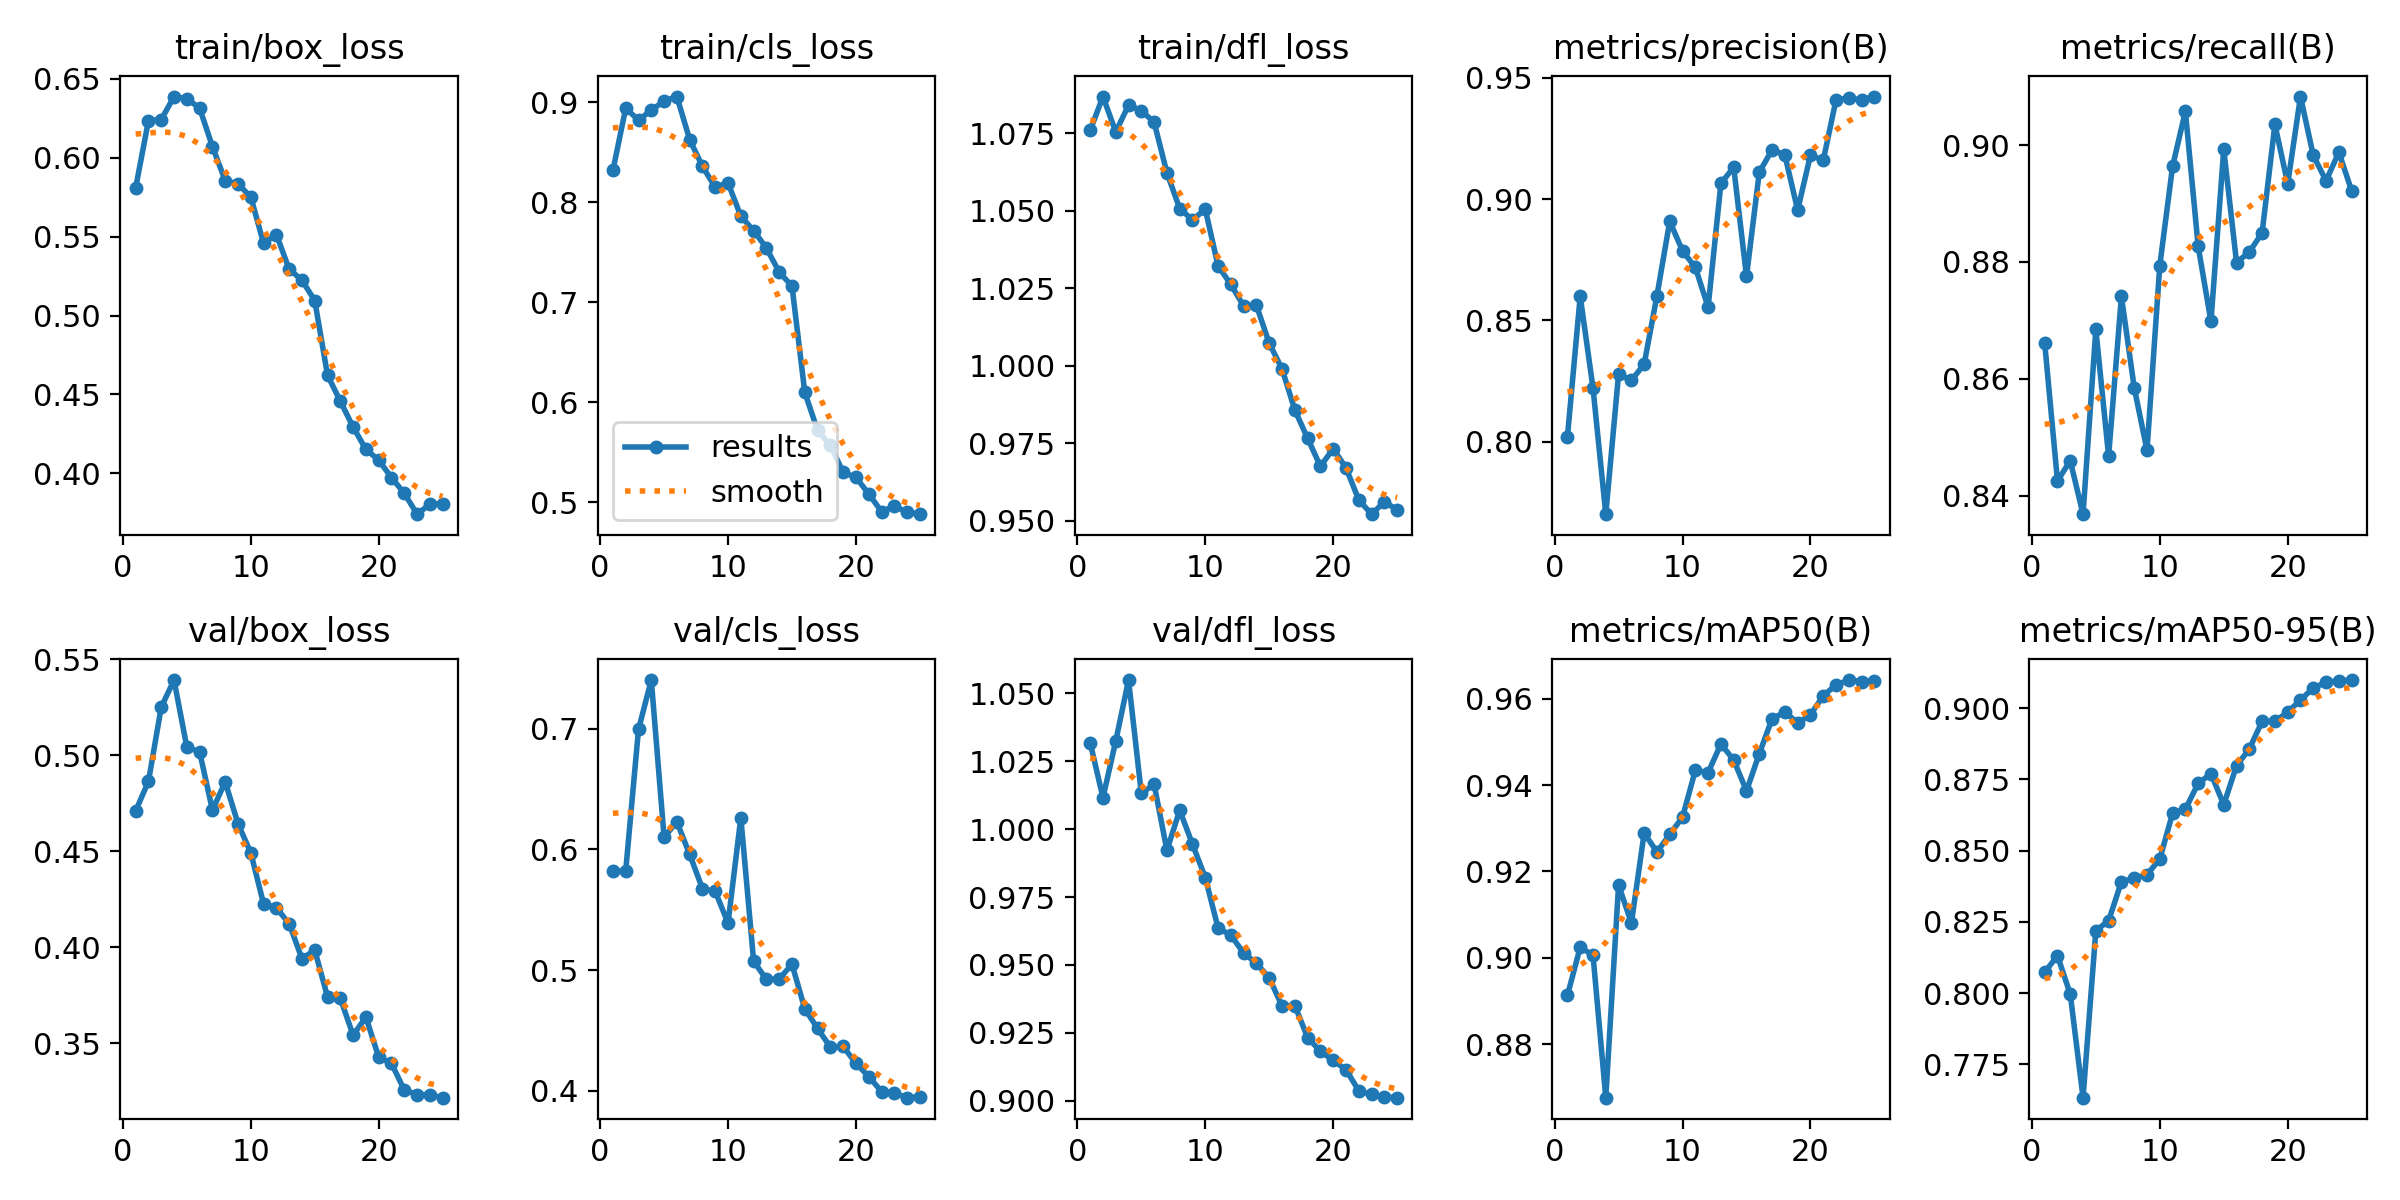

The file beside this chart, header and first rows:
epoch, time, train/box_loss, train/cls_loss, train/dfl_loss, metrics/precision(B), metrics/recall(B), metrics/mAP50(B), metrics/mAP50-95(B), val/box_loss, val/cls_loss, val/dfl_loss, lr/pg0, lr/pg1, lr/pg2
1, 186.9, 0.5809, 0.8317, 1.076, 0.802, 0.8662, 0.8913, 0.8073, 0.4711, 0.5816, 1.032, 0.001656, 0.001656, 0.001656
2, 380.4, 0.6234, 0.8939, 1.087, 0.86, 0.8426, 0.9024, 0.8132, 0.4865, 0.5822, 1.012, 0.003309, 0.003309, 0.003309
3, 581.2, 0.6241, 0.8819, 1.075, 0.8222, 0.846, 0.9006, 0.7997, 0.5251, 0.6993, 1.032, 0.004911, 0.004911, 0.004911
4, 792.2, 0.6387, 0.892, 1.084, 0.7702, 0.8368, 0.8676, 0.7633, 0.5392, 0.7402, 1.055, 0.004825, 0.004825, 0.004825
5, 1004, 0.6373, 0.901, 1.082, 0.8279, 0.8685, 0.9169, 0.8219, 0.5042, 0.61, 1.013, 0.004691, 0.004691, 0.004691
6, 1216, 0.6314, 0.9056, 1.079, 0.8253, 0.8468, 0.9081, 0.8254, 0.5019, 0.6227, 1.016, 0.004523, 0.004523, 0.004523
7, 1429, 0.607, 0.8626, 1.062, 0.832, 0.8741, 0.9289, 0.8391, 0.4715, 0.5958, 0.9922, 0.004323, 0.004323, 0.004323
8, 1641, 0.5854, 0.8357, 1.051, 0.8602, 0.8585, 0.9245, 0.8403, 0.4862, 0.5674, 1.007, 0.004094, 0.004094, 0.004094
9, 1852, 0.5833, 0.815, 1.047, 0.8909, 0.8478, 0.9286, 0.8416, 0.4644, 0.5651, 0.9944, 0.003841, 0.003841, 0.003841
10, 2064, 0.5751, 0.8191, 1.051, 0.8787, 0.8794, 0.9326, 0.847, 0.4492, 0.5389, 0.9821, 0.003566, 0.003566, 0.003566
11, 2275, 0.5457, 0.786, 1.032, 0.8719, 0.8963, 0.9434, 0.8631, 0.4226, 0.6262, 0.9636, 0.003274, 0.003274, 0.003274
12, 2487, 0.5513, 0.7716, 1.026, 0.8556, 0.9058, 0.9429, 0.8645, 0.4206, 0.5074, 0.9609, 0.00297, 0.00297, 0.00297
13, 2699, 0.5294, 0.7541, 1.019, 0.9065, 0.8827, 0.9495, 0.8736, 0.4123, 0.4922, 0.9544, 0.002659, 0.002659, 0.002659
14, 2910, 0.5223, 0.7301, 1.019, 0.9132, 0.8698, 0.9458, 0.877, 0.3941, 0.4926, 0.9506, 0.002346, 0.002346, 0.002346
15, 3121, 0.5095, 0.716, 1.007, 0.8682, 0.8993, 0.9386, 0.8661, 0.3985, 0.5048, 0.9453, 0.002035, 0.002035, 0.002035
16, 3352, 0.4622, 0.6098, 0.999, 0.9111, 0.8799, 0.9472, 0.8798, 0.3742, 0.4679, 0.9349, 0.001731, 0.001731, 0.001731
17, 3566, 0.4457, 0.5719, 0.9857, 0.9204, 0.8817, 0.9553, 0.8857, 0.3734, 0.4516, 0.9351, 0.001439, 0.001439, 0.001439
18, 3780, 0.4294, 0.5571, 0.9766, 0.9182, 0.885, 0.9569, 0.8954, 0.3542, 0.4361, 0.9233, 0.001164, 0.001164, 0.001164
19, 3995, 0.4152, 0.5299, 0.9676, 0.8955, 0.9035, 0.9544, 0.8954, 0.3636, 0.4367, 0.9183, 0.0009105, 0.0009105, 0.0009105
20, 4209, 0.4084, 0.5248, 0.9732, 0.9181, 0.8934, 0.9562, 0.8986, 0.3428, 0.4227, 0.9149, 0.0006819, 0.0006819, 0.0006819
21, 4423, 0.3973, 0.5084, 0.9671, 0.916, 0.9083, 0.9607, 0.9029, 0.3395, 0.4118, 0.9115, 0.000482, 0.000482, 0.000482
22, 4636, 0.3874, 0.4907, 0.9567, 0.941, 0.8982, 0.9632, 0.9071, 0.3257, 0.3993, 0.9037, 0.0003139, 0.0003139, 0.0003139
23, 4851, 0.3742, 0.496, 0.9521, 0.9417, 0.8939, 0.9643, 0.9091, 0.3233, 0.3978, 0.9024, 0.0001804, 0.0001804, 0.0001804
24, 5064, 0.3805, 0.4901, 0.9561, 0.941, 0.8988, 0.9639, 0.9096, 0.3231, 0.3943, 0.9015, 8.34636e-05, 8.34636e-05, 8.34636e-05
25, 5279, 0.3809, 0.4881, 0.9536, 0.9423, 0.8922, 0.964, 0.9099, 0.3216, 0.3949, 0.9012, 2.46935e-05, 2.46935e-05, 2.46935e-05
